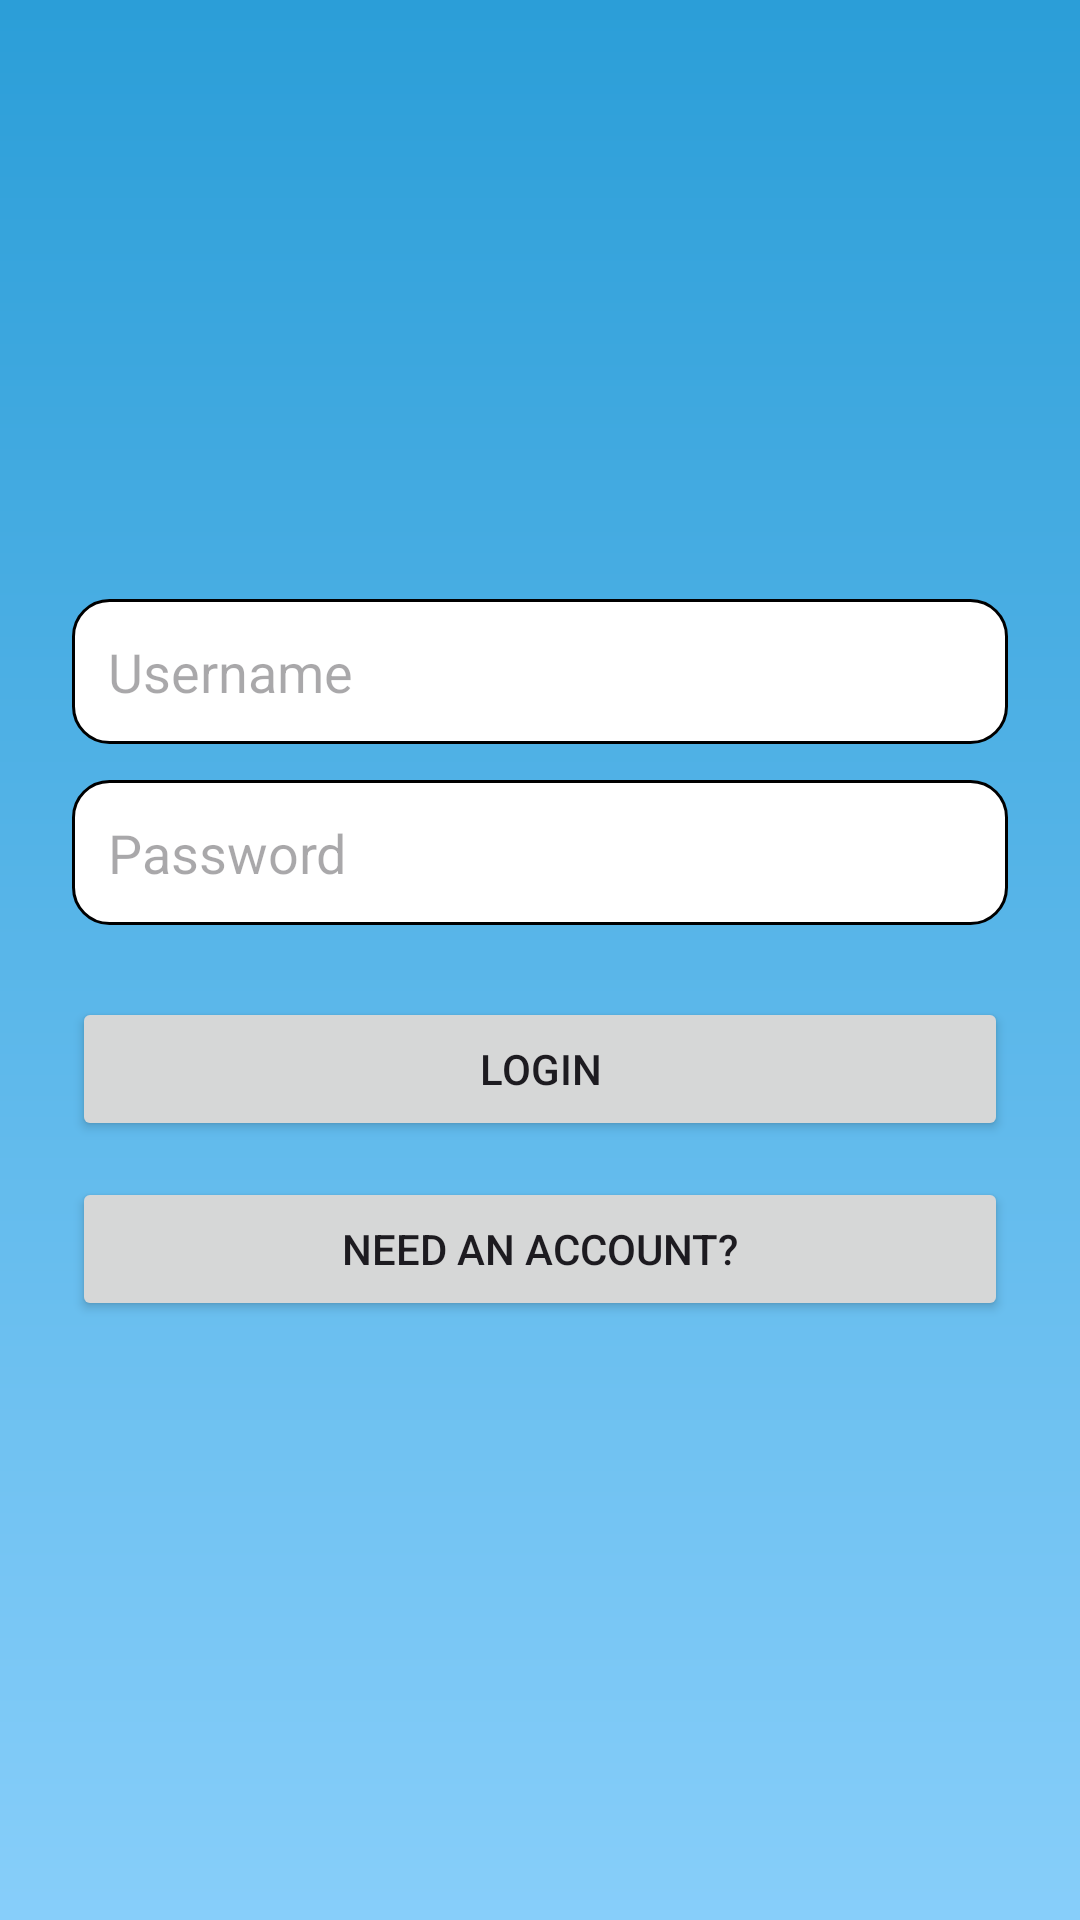

Here is an Android app screen rendered from its layout file. Give the layout XML and the strings, colors and styles it references.
<!-- AndroidManifest.xml: application theme Theme.LearnerApp -->
<!-- res/layout/activity_login.xml -->
<?xml version="1.0" encoding="utf-8"?>
<LinearLayout
    xmlns:android="http://schemas.android.com/apk/res/android"
    android:orientation="vertical"
    android:gravity="center"
    android:padding="24dp"
    android:background="@drawable/gradient_background"
    android:layout_width="match_parent"
    android:layout_height="match_parent">

    <EditText
        android:id="@+id/usernameInput"
        android:background="@drawable/rounded_border_edittext"
        android:hint="Username"
        android:textColor="@color/black"
        android:minHeight="45dp"
        android:padding="12dp"
        android:layout_width="match_parent"
        android:layout_height="wrap_content"/>

    <EditText
        android:id="@+id/passwordInput"
        android:background="@drawable/rounded_border_edittext"
        android:hint="Password"
        android:textColor="@color/black"
        android:inputType="textPassword"
        android:minHeight="45dp"
        android:padding="12dp"
        android:layout_width="match_parent"
        android:layout_height="wrap_content"
        android:layout_marginTop="12dp"/>

    <Button
        android:id="@+id/loginButton"
        android:text="Login"
        android:layout_width="match_parent"
        android:layout_height="wrap_content"
        android:layout_marginTop="24dp"/>

    <Button
        android:id="@+id/createAccountButton"
        android:text="Need an Account?"
        android:layout_width="match_parent"
        android:layout_height="wrap_content"
        android:layout_marginTop="12dp"/>
</LinearLayout>
<!-- resources referenced by this layout -->
<resources>
  <!-- drawable gradient_background (drawable) -->
  <shape xmlns:android="http://schemas.android.com/apk/res/android"
      android:shape="rectangle">
      <gradient
          android:startColor="#87CEFA"
          android:endColor="#2B9ED8"
          android:angle="90" />
  </shape>
  <!-- drawable rounded_border_edittext (drawable) -->
  <?xml version="1.0" encoding="utf-8"?>
  <shape xmlns:android="http://schemas.android.com/apk/res/android"
      android:shape="rectangle">
      <solid android:color="@android:color/white"/>
      <corners android:radius="12dp"/>
      <stroke
          android:width="1dp"
          android:color="@android:color/black"/>
  </shape>
  <style name="Theme.LearnerApp" parent="Base.Theme.LearnerApp" />
  <style name="Base.Theme.LearnerApp" parent="Theme.Material3.DayNight.NoActionBar">
          
          
      </style>
  <!-- not gathered from this repository: default colours our renderer supplied (Android Studio template values) -->
  <color name="black">#FF000000</color>
</resources>
